Photos from the image-classification dataset "data" in the GitHub repository odeiii/LEMed-Medical-Image-Fusion. Its 2 classes are: MRI scan, PET scan.

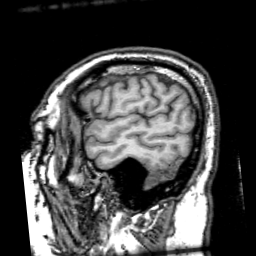
Label: MRI scan

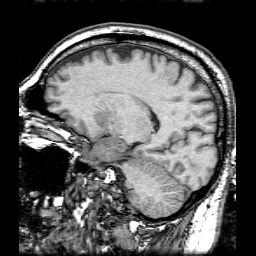
Label: MRI scan

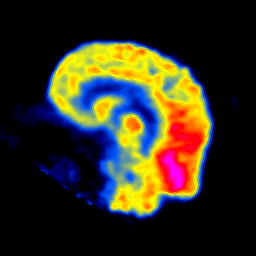
Label: PET scan

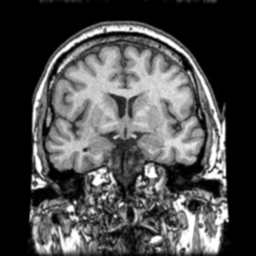
Label: MRI scan

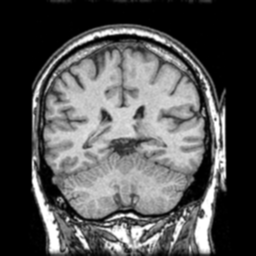
Label: MRI scan

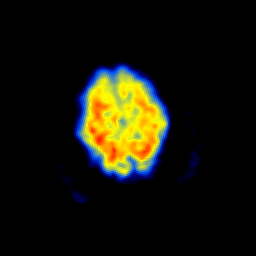
Label: PET scan
